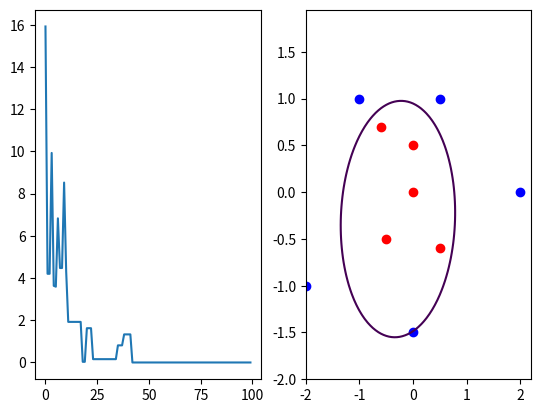

Here is the Python script that generated this plot:
import numpy as np
import scipy as sp
import matplotlib.pyplot as plt

# demo of the perceptron learning algorithm based on PRML 4.1.7
# 2D data; using all polynomials of degree 2 or less as our bases,
# i.e. phi_{0,...,5} = (1, x_1, x_2, x_1*x_2, x1_^2, x2_^2)

def error(w, Phi, t):
    # (4.54); the objective to be minimized
    results = Phi.dot(w)*t
    # all entries greater than 0 are correctly classified and don't contribute
    results[np.where(results>0)] = 0
    E = -results.sum()
    return E

def z(w, x):
    # weighted features of an input, i.e. w.T * phi(x)
    x_1, x_2 = x
    phi = [1, x_1, x_2, x_1*x_2, x_1**2, x_2**2]
    return w.dot(phi)


X = np.array([
    # points inside the unit circle
    [0, 0],
    [0, 0.5],
    [-0.5, -0.5],
    [-0.6, 0.7],
    [0.5, -0.6],
    # points outside the unit circle
    [2, 0],
    [0.5, 1],
    [-2, -1],
    [-1, 1],
    [0, -1.5],
    ])

# distances from the origin
d = np.square(X).sum(axis=1)
# class labels; 1 if within unit circle, -1 otherwise
t = np.empty_like(d)
t[np.where(d<1)] = 1
t[np.where(d>=1)] = -1

# here we use all polynomials in x_1, x_2 of degree 2 or less as our bases,
# i.e. phi_{0,...,5} = (1, x_1, x_2, x_1*x_2, x1_^2, x2_^2)
# the basis functions is flexible enough to describe the true decision
# boundary in input space, e.g. x_1^2 + x_2^2 = 1 (which corresponds to the
# linear decision boundary phi_4 + phi_5 = 1)

# calculate the N by M matrix of features
N = len(X)
M = 6
Phi = np.empty((N,M))
# phi_0 = 1
Phi[:,0] = 1
# phi_1 = x_1
Phi[:,1] = X[:,0]
# phi_2 = x_2
Phi[:,2] = X[:,1]
# phi_3 = x_1*x_2
Phi[:,3] = X[:,0]*X[:,1]
# phi_4 = x_1^2
Phi[:,4] = np.square(X[:,0])
# phi_5 = x_2^2
Phi[:,5] = np.square(X[:,1])


# weight vector to be learned
w = np.random.rand(M)
# learning rate; set to 1 without loss of generality (p. 194)
eta = 1
# data indices
idx = np.arange(N)
num_epochs = 10

Es = []     # history of errors
ws = []    # history of weights


for ep in range(num_epochs):
    np.random.shuffle(idx)
    for n in idx:   # iterate through data
        p_n, t_n = Phi[n], t[n]
        y = 1 if w.dot(p_n) >= 0 else -1     # (4.52), (4.53); prediction
        if y == t_n:    # no change
            pass
        else:   # misclassification
            w += eta*p_n*t_n

        ws.append(w.copy())
        Es.append(error(w,Phi,t))


grid=np.arange(-2,2,0.05)
xx, yy = np.meshgrid(grid,grid)
fig = plt.figure()

# plot errors
ax = fig.add_subplot(121)
plt.plot(Es)

# plot final decision region in input space (an ellipse)
ax = fig.add_subplot(122)
plt.scatter(X[:5,0],X[:5,1], color='r')
plt.scatter(X[5:,0],X[5:,1], color='b')
zs = np.array([z(w,[x,y]) for x,y in zip(np.ravel(xx), np.ravel(yy))])
zz = zs.reshape(xx.shape)
plt.contour(xx,yy,zz,[0])   # only plot the level set z(x)=0

